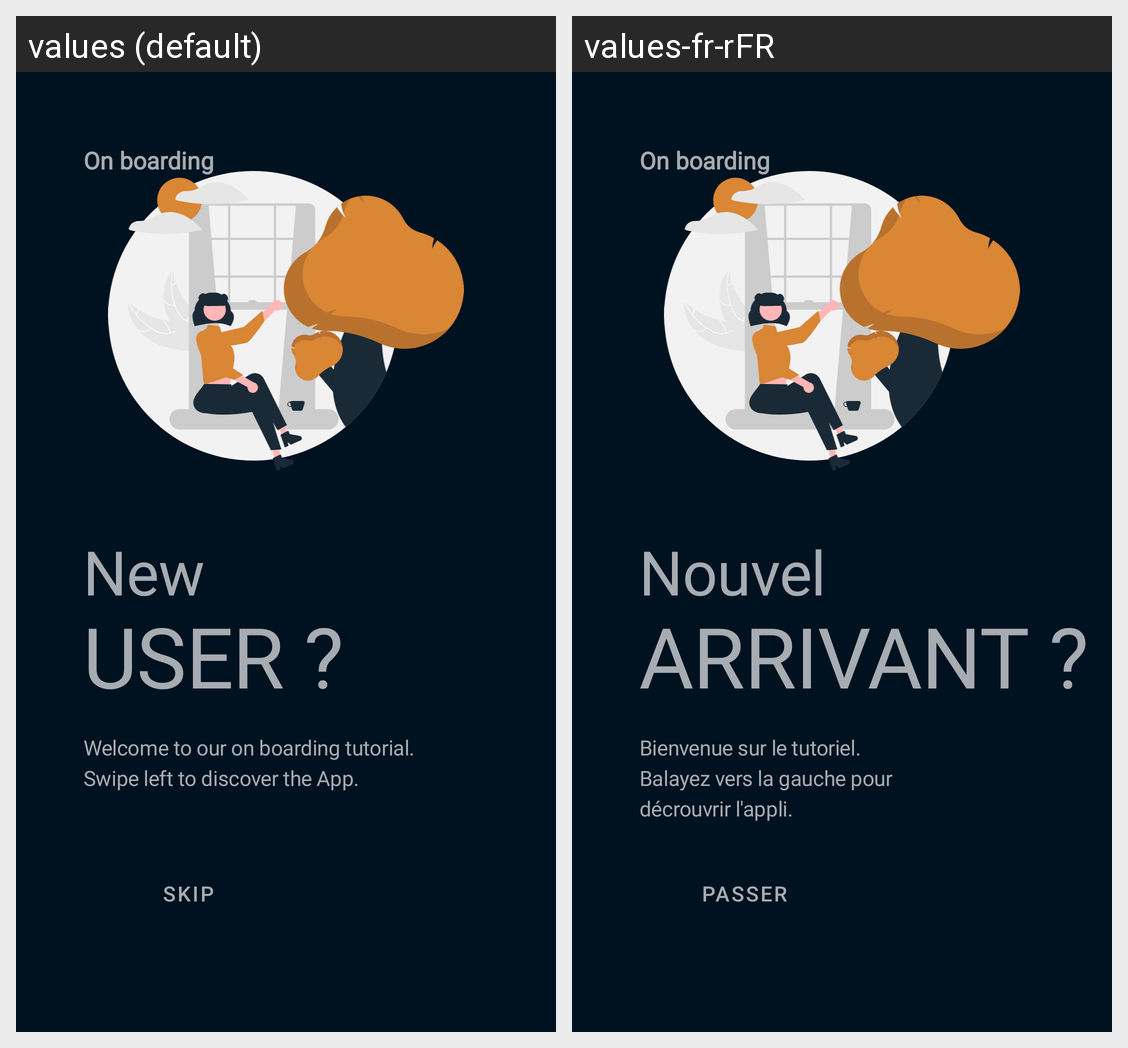

For this localized Android screen grid, give each drawn string resource with its value in every locale shown.
Android screen res/layout/fragment_page_start.xml rendered under 2 locales, left to right: values (default), values-fr-rFR. Device: Nexus 5 (rendered at 1080×1920; each locale shown at half size, 540×960, under a caption strip naming it); theme AppTheme.
Strings drawn on this screen, with the default value and each locale's value (text and hints the layout hard-codes, and strings that could not be matched under every locale, appear in the picture but are not listed):

on_boarding
  values: On boarding
  values-fr-rFR: On boarding

new_user
  values: New
  values-fr-rFR: Nouvel

user
  values: user ?
  values-fr-rFR: arrivant ?

page_start_text
  values: Welcome to our on boarding tutorial.
      Swipe left to discover the App.
  values-fr-rFR: Bienvenue sur le tutoriel.
      Balayez vers la gauche pour décrouvrir l'appli.

skip
  values: SKIP
  values-fr-rFR: Passer
